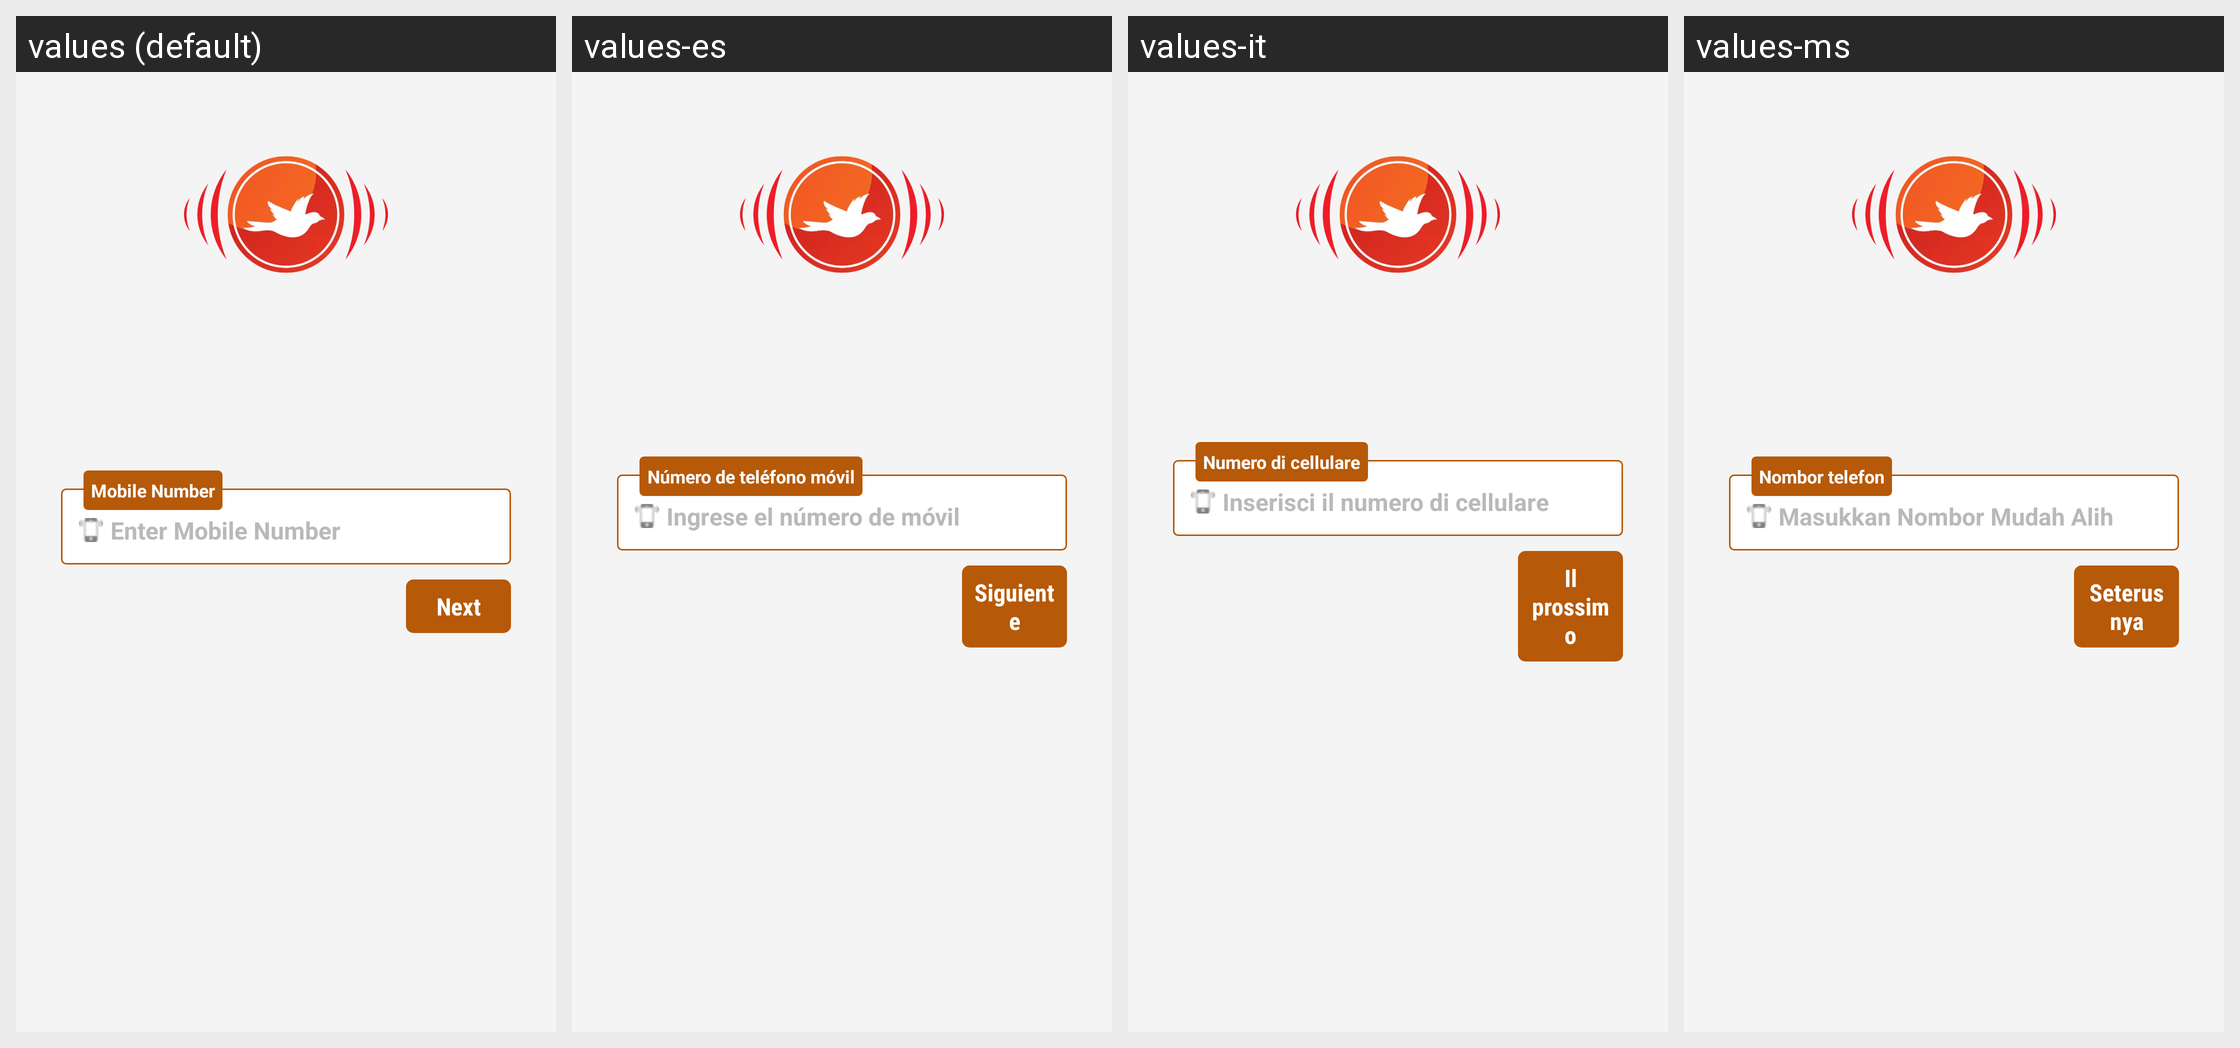

The Android screen above is rendered under several locales of the same app. Produce the string resources it draws, with the default and per-locale values.
Android screen res/layout/enter_mobile_num_sngpr.xml rendered under 4 locales, left to right: values (default), values-es, values-it, values-ms. Device: Nexus 5 (rendered at 1080×1920; each locale shown at half size, 540×960, under a caption strip naming it); theme AppTheme.FullScreen.
Other locales in the repository, not shown: values-ar, values-de, values-fr, values-hi, values-si, values-th.
Strings drawn on this screen, with the default value and each locale's value (text and hints the layout hard-codes, and strings that could not be matched under every locale, appear in the picture but are not listed):

teacher_hint_mobile
  values: Enter Mobile Number
  values-es: Ingrese el número de móvil
  values-it: Inserisci il numero di cellulare
  values-ms: Masukkan Nombor Mudah Alih

teacher_txt_mobile
  values: Mobile Number
  values-es: Número de teléfono móvil
  values-it: Numero di cellulare
  values-ms: Nombor telefon

btn_next
  values: Next
  values-es: Siguiente
  values-it: Il prossimo
  values-ms: Seterusnya
